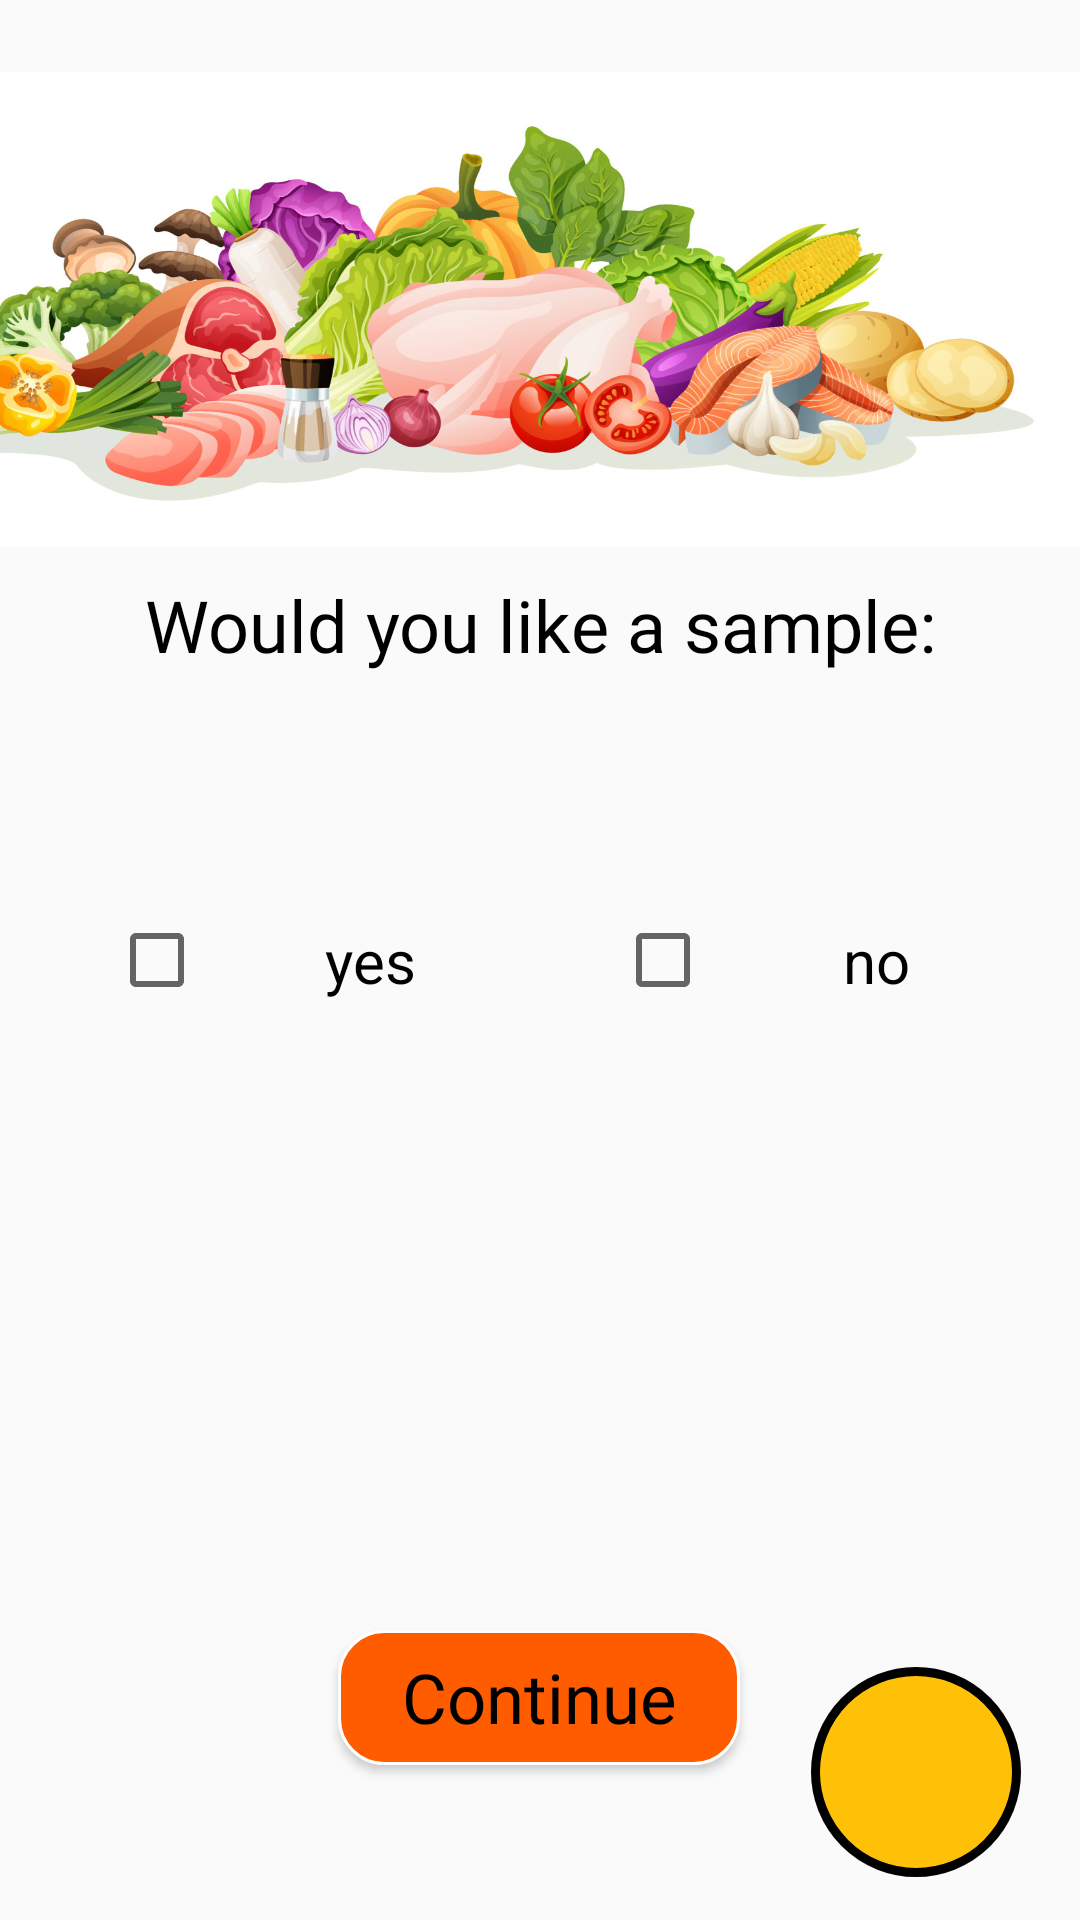

Reconstruct the res/layout file that produces this screen, plus the resources it refers to.
<!-- AndroidManifest.xml: application theme Theme.Reasy -->
<!-- res/layout/activity_sample_request_page.xml -->
<?xml version="1.0" encoding="utf-8"?>
<androidx.constraintlayout.widget.ConstraintLayout xmlns:android="http://schemas.android.com/apk/res/android"
    xmlns:app="http://schemas.android.com/apk/res-auto"
    xmlns:tools="http://schemas.android.com/tools"
    android:layout_width="match_parent"
    android:layout_height="match_parent"
    tools:context=".sample_request_page">

    <TextView
        android:id="@+id/tv5"
        android:layout_width="333dp"
        android:layout_height="66dp"
        android:fontFamily="@font/seoulhangang_cbl_regular"
        android:gravity="center"
        android:textColor="#000000"
        android:textSize="20dp"
        app:layout_constraintBottom_toBottomOf="parent"
        app:layout_constraintEnd_toEndOf="parent"
        app:layout_constraintStart_toStartOf="parent"
        app:layout_constraintTop_toTopOf="parent"
        app:layout_constraintVertical_bias="0.641" />

    <ImageButton
        android:id="@+id/backb10"
        android:layout_width="45dp"
        android:layout_height="48dp"
        android:background="#00FFFFFF"
        android:contentDescription="back"
        android:onClick="goBack"
        android:scaleType="fitXY"
        android:translationZ="2dp"
        app:layout_constraintBottom_toBottomOf="parent"
        app:layout_constraintEnd_toEndOf="parent"
        app:layout_constraintHorizontal_bias="0.0"
        app:layout_constraintStart_toStartOf="parent"
        app:layout_constraintTop_toTopOf="parent"
        app:layout_constraintVertical_bias="0.055"
        app:srcCompat="@drawable/back" />

    <ImageView
        android:id="@+id/imageView37"
        android:layout_width="414dp"
        android:layout_height="158dp"
        android:layout_marginTop="24dp"
        android:scaleType="fitXY"
        app:layout_constraintEnd_toEndOf="parent"
        app:layout_constraintTop_toTopOf="parent"
        app:srcCompat="@drawable/supply_product" />

    <TextView
        android:id="@+id/textView12"
        android:layout_width="70dp"
        android:layout_height="70dp"
        android:background="@drawable/balance"
        android:gravity="center_horizontal|center_vertical"
        android:textColor="#FFFFFF"
        android:textSize="20dp"
        app:layout_constraintBottom_toBottomOf="parent"
        app:layout_constraintEnd_toEndOf="parent"
        app:layout_constraintHorizontal_bias="0.932"
        app:layout_constraintStart_toStartOf="parent"
        app:layout_constraintTop_toTopOf="parent"
        app:layout_constraintVertical_bias="0.975" />
    <Button
        android:id="@+id/button2"
        android:layout_width="134dp"
        android:layout_height="45dp"
        android:background="@drawable/orange_button"
        android:fontFamily="@font/seoulhangang_cbl_regular"
        android:onClick="chooseSample"
        android:text="Continue"
        android:textAllCaps="false"
        android:textColor="@color/black"
        android:textSize="23dp"
        app:layout_constraintBottom_toBottomOf="parent"
        app:layout_constraintEnd_toEndOf="parent"
        app:layout_constraintHorizontal_bias="0.498"
        app:layout_constraintStart_toStartOf="parent"
        app:layout_constraintTop_toTopOf="parent"
        app:layout_constraintVertical_bias="0.913" />

    <TextView
        android:id="@+id/textView16"
        android:layout_width="271dp"
        android:layout_height="73dp"
        android:fontFamily="@font/seoulhangang_cbl_regular"
        android:gravity="center"
        android:text="Would you like a sample:"
        android:textColor="#000000"
        android:textSize="24dp"
        app:layout_constraintBottom_toBottomOf="parent"
        app:layout_constraintEnd_toEndOf="parent"
        app:layout_constraintStart_toStartOf="parent"
        app:layout_constraintTop_toTopOf="parent"
        app:layout_constraintVertical_bias="0.303" />

    <CheckBox
        android:id="@+id/y"
        android:layout_width="142dp"
        android:layout_height="87dp"
        android:gravity="center"
        android:text="yes"
        android:textSize="20dp"
        app:layout_constraintBottom_toBottomOf="parent"
        app:layout_constraintEnd_toEndOf="parent"
        app:layout_constraintHorizontal_bias="0.167"
        app:layout_constraintStart_toStartOf="parent"
        app:layout_constraintTop_toTopOf="parent" />

    <CheckBox
        android:id="@+id/n"
        android:layout_width="142dp"
        android:layout_height="87dp"
        android:gravity="center"
        android:text="no"
        android:textSize="20dp"
        app:layout_constraintBottom_toBottomOf="parent"
        app:layout_constraintEnd_toEndOf="parent"
        app:layout_constraintHorizontal_bias="0.94"
        app:layout_constraintStart_toStartOf="parent"
        app:layout_constraintTop_toTopOf="parent" />
</androidx.constraintlayout.widget.ConstraintLayout>
<!-- resources referenced by this layout -->
<resources>
  <color name="black">#FF000000</color>
  <!-- drawable balance (drawable) -->
  <?xml version="1.0" encoding="utf-8"?>
  <shape xmlns:android="http://schemas.android.com/apk/res/android" >
      <stroke
          android:width="3dp"
          android:color="#000000"
          />
  
      <solid android:color="#FFC107" />
  
      <padding
          android:left="1dp"
          android:right="1dp"
          android:bottom="1dp"
          android:top="1dp" />
  
      <corners android:radius="100dp" />
  </shape>
  <!-- drawable orange_button (drawable) -->
  <?xml version="1.0" encoding="utf-8"?>
  <shape xmlns:android="http://schemas.android.com/apk/res/android" >
      <stroke
          android:width="1dp"
          android:color="#ffffff"/>
  
      <solid android:color="#ff5c00" />
  
      <padding
          android:left="1dp"
          android:right="1dp"
          android:bottom="1dp"
          android:top="1dp" />
  
      <corners android:radius="15dp" />
  </shape>
  <!-- drawable supply_product: png bitmap (drawable, 331772 bytes) -->
  <style name="Theme.Reasy" parent="Theme.AppCompat.Light.NoActionBar">
          
          <item name="colorPrimary">@color/purple_500</item>
          <item name="colorPrimaryDark">@color/purple_700</item>
          <item name="colorAccent">@color/teal_200</item>
          
      </style>
  <color name="purple_500">#FF6200EE</color>
  <color name="purple_700">#FF3700B3</color>
  <color name="teal_200">#FF03DAC5</color>
</resources>
